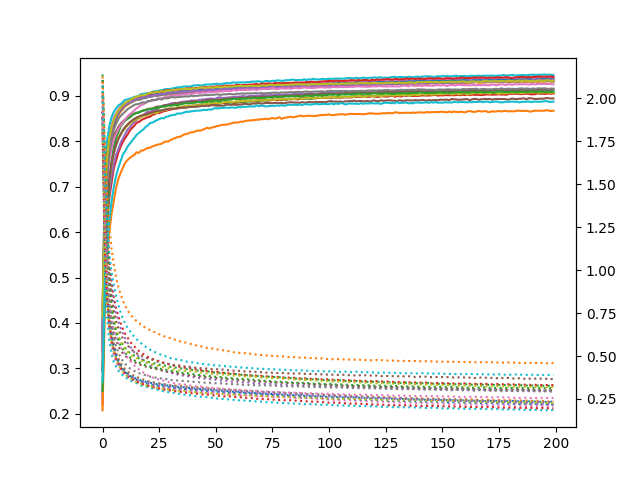

Source data for this figure (header and first rows):
accuracy_0, loss_0, accuracy_1, loss_1, accuracy_2, loss_2, accuracy_3, loss_3, accuracy_4, loss_4, accuracy_5, loss_5, accuracy_6, loss_6, accuracy_7, loss_7, accuracy_8, loss_8, accuracy_9, loss_9, accuracy_10, loss_10, accuracy_11, loss_11
0.3664, 1.926, 0.3601, 1.894, 0.2965, 2.042, 0.2209, 2.1, 0.2391, 2.106, 0.2957, 2.02, 0.3691, 1.927, 0.384, 1.891, 0.3422, 1.984, 0.412, 1.789, 0.354, 1.886, 0.2078, 2.126
0.6465, 1.273, 0.6431, 1.218, 0.5348, 1.506, 0.5099, 1.583, 0.5171, 1.637, 0.6067, 1.418, 0.6742, 1.196, 0.6303, 1.262, 0.5657, 1.452, 0.7157, 1.042, 0.6748, 1.172, 0.4252, 1.756
0.7507, 0.9139, 0.7386, 0.896, 0.6536, 1.122, 0.6223, 1.239, 0.6262, 1.29, 0.7213, 1.019, 0.7704, 0.8282, 0.7229, 0.9569, 0.6491, 1.158, 0.8012, 0.7271, 0.7588, 0.8586, 0.5453, 1.441
0.8051, 0.7037, 0.7849, 0.7287, 0.7095, 0.8989, 0.6753, 1.044, 0.6863, 1.04, 0.7699, 0.8107, 0.8108, 0.6588, 0.7792, 0.7687, 0.7107, 0.9616, 0.8331, 0.5857, 0.7942, 0.7045, 0.6017, 1.246
0.8305, 0.594, 0.8119, 0.63, 0.7475, 0.7764, 0.7091, 0.9236, 0.7241, 0.8971, 0.7964, 0.6972, 0.8348, 0.5652, 0.814, 0.6474, 0.7507, 0.8214, 0.853, 0.5101, 0.8234, 0.6081, 0.6412, 1.12
0.8483, 0.5248, 0.8325, 0.5639, 0.775, 0.6982, 0.7404, 0.8379, 0.7503, 0.8098, 0.8134, 0.6277, 0.8528, 0.5026, 0.8368, 0.5654, 0.7775, 0.7266, 0.8647, 0.464, 0.8385, 0.5481, 0.6698, 1.029
0.8601, 0.4825, 0.8469, 0.5175, 0.7919, 0.6481, 0.7577, 0.7787, 0.7702, 0.7443, 0.8217, 0.589, 0.8614, 0.4659, 0.8506, 0.5137, 0.7948, 0.6597, 0.8719, 0.4368, 0.8527, 0.5037, 0.6979, 0.9568
0.8657, 0.4555, 0.8564, 0.4872, 0.8046, 0.6122, 0.7751, 0.7306, 0.7826, 0.7022, 0.8308, 0.5558, 0.8695, 0.4371, 0.8604, 0.4777, 0.8075, 0.6153, 0.8785, 0.4132, 0.8626, 0.4708, 0.7173, 0.9007
0.8712, 0.4334, 0.8654, 0.4601, 0.8164, 0.5852, 0.7881, 0.6905, 0.7962, 0.6619, 0.8385, 0.5327, 0.8764, 0.4189, 0.8674, 0.4536, 0.8154, 0.5849, 0.8814, 0.4008, 0.8704, 0.4434, 0.7304, 0.8584
0.8764, 0.4153, 0.8703, 0.441, 0.8225, 0.5657, 0.7987, 0.657, 0.8059, 0.6314, 0.8433, 0.5146, 0.8809, 0.3995, 0.8729, 0.4345, 0.8227, 0.5612, 0.8862, 0.3856, 0.8763, 0.4246, 0.7417, 0.8212
0.8812, 0.4061, 0.8767, 0.4236, 0.8286, 0.5467, 0.8068, 0.6285, 0.8158, 0.6013, 0.8477, 0.5009, 0.8838, 0.3912, 0.878, 0.4172, 0.829, 0.5422, 0.8912, 0.3732, 0.8814, 0.4081, 0.7526, 0.7925
0.8843, 0.393, 0.8794, 0.4129, 0.8358, 0.5337, 0.8142, 0.6089, 0.8251, 0.5775, 0.8523, 0.4891, 0.8868, 0.3803, 0.8813, 0.4058, 0.8343, 0.5256, 0.8912, 0.3685, 0.8853, 0.3944, 0.7582, 0.7669
0.8861, 0.3843, 0.8829, 0.4002, 0.8407, 0.5195, 0.8228, 0.5854, 0.83, 0.5577, 0.8552, 0.4801, 0.8897, 0.3725, 0.8845, 0.3953, 0.8379, 0.5151, 0.8935, 0.3595, 0.8873, 0.3842, 0.7629, 0.7484
0.8884, 0.3783, 0.8865, 0.3912, 0.8437, 0.5105, 0.8286, 0.5701, 0.8365, 0.5392, 0.8583, 0.472, 0.8927, 0.3625, 0.8854, 0.3884, 0.8425, 0.5024, 0.8948, 0.3529, 0.8904, 0.3763, 0.7664, 0.7312
0.8906, 0.373, 0.8886, 0.386, 0.8486, 0.502, 0.8336, 0.5562, 0.8419, 0.5217, 0.8601, 0.4651, 0.8934, 0.3589, 0.8893, 0.3788, 0.8457, 0.4951, 0.8972, 0.3471, 0.8922, 0.3684, 0.7695, 0.718
0.8917, 0.3676, 0.8913, 0.3774, 0.8513, 0.4946, 0.8403, 0.5405, 0.846, 0.5106, 0.8624, 0.4585, 0.8957, 0.3502, 0.8899, 0.3754, 0.8476, 0.4878, 0.8979, 0.342, 0.895, 0.3617, 0.7754, 0.7025
0.8932, 0.3633, 0.8909, 0.3729, 0.8531, 0.4875, 0.8419, 0.5297, 0.8504, 0.4975, 0.8631, 0.4519, 0.8964, 0.3488, 0.891, 0.3725, 0.8509, 0.4806, 0.8998, 0.3361, 0.895, 0.3548, 0.7739, 0.6952
0.8954, 0.3567, 0.8945, 0.3669, 0.8558, 0.4808, 0.8457, 0.5205, 0.8545, 0.4866, 0.8654, 0.4481, 0.8982, 0.3425, 0.8917, 0.366, 0.852, 0.4744, 0.9033, 0.3278, 0.8966, 0.352, 0.7791, 0.681
0.8954, 0.3552, 0.8945, 0.363, 0.8558, 0.476, 0.8485, 0.5112, 0.8577, 0.4746, 0.8669, 0.4438, 0.9003, 0.3395, 0.8942, 0.3606, 0.8551, 0.4682, 0.9039, 0.3265, 0.8983, 0.3456, 0.7794, 0.6724
0.897, 0.3501, 0.8957, 0.3591, 0.8586, 0.4713, 0.8506, 0.5034, 0.8613, 0.4673, 0.8686, 0.4388, 0.9005, 0.3349, 0.8944, 0.3585, 0.8564, 0.464, 0.9045, 0.3235, 0.899, 0.3439, 0.7827, 0.6646
0.8975, 0.3493, 0.8979, 0.3536, 0.8605, 0.467, 0.8526, 0.4945, 0.8644, 0.4552, 0.8709, 0.4345, 0.9014, 0.3307, 0.8967, 0.3537, 0.8575, 0.4607, 0.906, 0.3176, 0.9021, 0.3381, 0.7849, 0.6575
0.8999, 0.3446, 0.898, 0.3512, 0.8629, 0.4628, 0.8538, 0.4907, 0.8651, 0.4509, 0.8711, 0.4312, 0.9041, 0.3278, 0.8974, 0.3511, 0.8594, 0.454, 0.9057, 0.3147, 0.9008, 0.3365, 0.7854, 0.6502
0.9, 0.3427, 0.9002, 0.3483, 0.863, 0.4604, 0.8575, 0.4835, 0.8665, 0.4441, 0.8714, 0.4294, 0.9035, 0.3258, 0.8979, 0.3484, 0.8614, 0.4522, 0.9085, 0.3116, 0.9027, 0.3306, 0.7882, 0.643
0.9011, 0.3396, 0.9008, 0.3449, 0.8635, 0.4566, 0.8591, 0.4781, 0.8694, 0.4367, 0.8739, 0.4255, 0.9047, 0.3254, 0.8999, 0.3454, 0.8617, 0.4483, 0.9095, 0.3062, 0.9036, 0.3307, 0.7901, 0.6391
0.9017, 0.3363, 0.8996, 0.3438, 0.8683, 0.4501, 0.8618, 0.4734, 0.8726, 0.4289, 0.8758, 0.4228, 0.905, 0.3202, 0.8991, 0.3429, 0.8622, 0.4447, 0.9095, 0.305, 0.9041, 0.3281, 0.7918, 0.6321
0.9017, 0.3357, 0.9009, 0.3424, 0.8669, 0.4494, 0.8615, 0.4703, 0.8734, 0.4235, 0.8761, 0.4176, 0.9059, 0.3194, 0.9004, 0.3406, 0.8649, 0.4417, 0.9113, 0.3013, 0.9041, 0.3255, 0.793, 0.627
0.9019, 0.3348, 0.9016, 0.3391, 0.8676, 0.4457, 0.8637, 0.4649, 0.8761, 0.42, 0.8754, 0.4161, 0.9077, 0.3158, 0.9009, 0.3384, 0.8662, 0.4367, 0.9117, 0.298, 0.9062, 0.3245, 0.7941, 0.6214
0.9044, 0.3294, 0.9029, 0.336, 0.8683, 0.4465, 0.8657, 0.4612, 0.8785, 0.4152, 0.8784, 0.4139, 0.9073, 0.3143, 0.9024, 0.3368, 0.8679, 0.4336, 0.9129, 0.2946, 0.9045, 0.323, 0.7972, 0.6157
0.9042, 0.3292, 0.9023, 0.3344, 0.8696, 0.4416, 0.8666, 0.4562, 0.8794, 0.4103, 0.8785, 0.4102, 0.908, 0.3117, 0.9018, 0.3345, 0.868, 0.4306, 0.9147, 0.2924, 0.9061, 0.3203, 0.7992, 0.6114
0.9045, 0.3282, 0.9034, 0.3342, 0.869, 0.4385, 0.8684, 0.4524, 0.8803, 0.4063, 0.88, 0.4082, 0.9091, 0.3106, 0.9038, 0.3312, 0.8706, 0.4296, 0.9145, 0.2907, 0.9064, 0.3186, 0.7992, 0.6068
0.9029, 0.3291, 0.9033, 0.3303, 0.8708, 0.4368, 0.8691, 0.4506, 0.8823, 0.4034, 0.8803, 0.4058, 0.9095, 0.308, 0.904, 0.3296, 0.8714, 0.4262, 0.9143, 0.2886, 0.9073, 0.3162, 0.8021, 0.6044
0.9043, 0.3254, 0.9035, 0.3325, 0.8708, 0.437, 0.8711, 0.4461, 0.8835, 0.3987, 0.8797, 0.4045, 0.9099, 0.3072, 0.9041, 0.3282, 0.8703, 0.4255, 0.9164, 0.2858, 0.9077, 0.3141, 0.8047, 0.5961
0.9057, 0.3243, 0.9047, 0.3293, 0.8714, 0.4337, 0.8724, 0.4432, 0.8836, 0.3951, 0.8835, 0.4006, 0.9107, 0.3067, 0.9047, 0.3267, 0.8734, 0.421, 0.9164, 0.2845, 0.9078, 0.3148, 0.8063, 0.5953
0.9062, 0.3206, 0.9051, 0.3271, 0.8735, 0.4305, 0.8716, 0.4414, 0.8838, 0.3931, 0.882, 0.3991, 0.9131, 0.3026, 0.9053, 0.3246, 0.873, 0.4196, 0.9183, 0.2803, 0.9093, 0.3098, 0.8088, 0.5917
0.9079, 0.3202, 0.9068, 0.3261, 0.874, 0.4275, 0.8734, 0.4373, 0.8846, 0.3892, 0.8847, 0.3968, 0.9105, 0.3035, 0.9053, 0.3244, 0.8759, 0.4157, 0.9182, 0.2795, 0.9092, 0.3095, 0.8093, 0.5861
0.9069, 0.3188, 0.9047, 0.3259, 0.8741, 0.427, 0.8735, 0.4372, 0.8865, 0.3874, 0.8833, 0.3941, 0.911, 0.302, 0.9052, 0.322, 0.8746, 0.4168, 0.9188, 0.2794, 0.9116, 0.3088, 0.8114, 0.5825
0.9073, 0.3183, 0.9061, 0.3223, 0.8745, 0.4251, 0.8738, 0.433, 0.8869, 0.3854, 0.8841, 0.3928, 0.9133, 0.2994, 0.908, 0.3207, 0.8771, 0.4139, 0.9202, 0.2748, 0.9088, 0.3088, 0.8145, 0.5797
0.9083, 0.3142, 0.9069, 0.3225, 0.8757, 0.4233, 0.8752, 0.4301, 0.8872, 0.3827, 0.8855, 0.3903, 0.9136, 0.2982, 0.907, 0.3197, 0.8766, 0.4127, 0.9201, 0.2743, 0.9104, 0.3067, 0.8158, 0.5771
0.9083, 0.315, 0.9068, 0.3209, 0.8753, 0.4217, 0.8771, 0.4277, 0.8876, 0.382, 0.8855, 0.3883, 0.9143, 0.2961, 0.9069, 0.3179, 0.8781, 0.4102, 0.9203, 0.2718, 0.9108, 0.3066, 0.8168, 0.5722
0.9082, 0.3135, 0.9073, 0.3206, 0.8769, 0.4194, 0.8773, 0.4273, 0.8891, 0.3793, 0.8868, 0.3866, 0.913, 0.2969, 0.9088, 0.3169, 0.8765, 0.411, 0.9201, 0.2711, 0.9101, 0.3058, 0.8195, 0.5699
0.9093, 0.3119, 0.9074, 0.3178, 0.8771, 0.4181, 0.8782, 0.4239, 0.8893, 0.3772, 0.8861, 0.3856, 0.9146, 0.2935, 0.9078, 0.3161, 0.8782, 0.4075, 0.9223, 0.2674, 0.9111, 0.3024, 0.8192, 0.5651
0.9098, 0.3111, 0.9077, 0.3188, 0.8762, 0.4179, 0.8776, 0.4227, 0.8876, 0.3776, 0.8889, 0.3835, 0.9151, 0.2926, 0.9094, 0.3143, 0.8793, 0.4087, 0.9223, 0.2661, 0.9117, 0.3024, 0.8218, 0.5625
0.9092, 0.3103, 0.9075, 0.318, 0.8765, 0.4155, 0.8795, 0.42, 0.8898, 0.3727, 0.8861, 0.3844, 0.9151, 0.2924, 0.9096, 0.3142, 0.8782, 0.4052, 0.9232, 0.2634, 0.9132, 0.3004, 0.8231, 0.5598
0.9102, 0.3073, 0.9084, 0.3152, 0.8783, 0.4142, 0.8799, 0.4192, 0.891, 0.3722, 0.8859, 0.3828, 0.9143, 0.291, 0.9092, 0.3129, 0.8796, 0.4049, 0.9223, 0.2636, 0.9121, 0.3002, 0.8227, 0.5562
0.91, 0.3071, 0.9079, 0.3149, 0.8785, 0.413, 0.8791, 0.4165, 0.8912, 0.3715, 0.8881, 0.3799, 0.9152, 0.2907, 0.9091, 0.3112, 0.8795, 0.4019, 0.9223, 0.2634, 0.9127, 0.2998, 0.8246, 0.5556
0.911, 0.3074, 0.9085, 0.3146, 0.8799, 0.4105, 0.8802, 0.4156, 0.8915, 0.3691, 0.8887, 0.3771, 0.9161, 0.2894, 0.9098, 0.3104, 0.8805, 0.4009, 0.9243, 0.2608, 0.9123, 0.3004, 0.8265, 0.5515
0.9119, 0.304, 0.9094, 0.3125, 0.8794, 0.4094, 0.8809, 0.4137, 0.8924, 0.3664, 0.8893, 0.3781, 0.9171, 0.2878, 0.9101, 0.3081, 0.8822, 0.3981, 0.9243, 0.2605, 0.9121, 0.2972, 0.8292, 0.5476
0.912, 0.3044, 0.9083, 0.3124, 0.8791, 0.409, 0.8815, 0.4121, 0.893, 0.3659, 0.8899, 0.3756, 0.9171, 0.2857, 0.9111, 0.3093, 0.8816, 0.3991, 0.9243, 0.2577, 0.9134, 0.2964, 0.8279, 0.5479
0.9125, 0.304, 0.9108, 0.3097, 0.8804, 0.4048, 0.8826, 0.4094, 0.8937, 0.3645, 0.8911, 0.3743, 0.917, 0.2846, 0.9111, 0.3085, 0.8826, 0.3973, 0.9245, 0.2568, 0.9128, 0.2948, 0.8295, 0.5446
0.9138, 0.3012, 0.9109, 0.3096, 0.8819, 0.4043, 0.8821, 0.409, 0.8926, 0.3647, 0.8904, 0.3731, 0.9173, 0.2838, 0.9111, 0.3067, 0.8845, 0.3945, 0.9255, 0.254, 0.9138, 0.2937, 0.8305, 0.5425
0.9127, 0.3001, 0.9096, 0.3091, 0.8817, 0.4038, 0.8839, 0.4064, 0.8935, 0.3619, 0.8901, 0.3714, 0.9182, 0.2825, 0.9101, 0.3076, 0.8841, 0.3952, 0.9255, 0.2539, 0.9144, 0.2928, 0.8322, 0.5402
0.9116, 0.3011, 0.9098, 0.3092, 0.882, 0.402, 0.8827, 0.4072, 0.8958, 0.3598, 0.8913, 0.3701, 0.9184, 0.2824, 0.911, 0.3063, 0.8841, 0.3937, 0.9259, 0.252, 0.9152, 0.2923, 0.8335, 0.5372
0.9125, 0.2995, 0.9103, 0.308, 0.8828, 0.4012, 0.8832, 0.4035, 0.8959, 0.3577, 0.8915, 0.3698, 0.9178, 0.2808, 0.9117, 0.3045, 0.8836, 0.3918, 0.9245, 0.2544, 0.9149, 0.293, 0.8345, 0.5343
0.9131, 0.2981, 0.9119, 0.3056, 0.8836, 0.4, 0.884, 0.4027, 0.8949, 0.3576, 0.8915, 0.3688, 0.9193, 0.2799, 0.9122, 0.304, 0.8843, 0.3929, 0.9264, 0.2499, 0.9154, 0.2907, 0.8358, 0.5336
0.9131, 0.2973, 0.9114, 0.3045, 0.884, 0.4002, 0.8844, 0.4008, 0.8951, 0.3556, 0.8918, 0.3667, 0.9189, 0.2812, 0.9122, 0.3038, 0.8862, 0.3895, 0.9265, 0.2497, 0.9147, 0.2891, 0.836, 0.5303
0.9142, 0.2964, 0.9129, 0.3034, 0.8834, 0.3985, 0.8856, 0.4013, 0.8956, 0.3562, 0.8937, 0.3668, 0.9208, 0.277, 0.9117, 0.3024, 0.8862, 0.3916, 0.9281, 0.2474, 0.9154, 0.289, 0.8364, 0.5295
0.9137, 0.2948, 0.9114, 0.3042, 0.8846, 0.3964, 0.8863, 0.3977, 0.896, 0.3538, 0.8934, 0.3634, 0.9183, 0.2779, 0.9122, 0.3022, 0.8867, 0.3884, 0.9268, 0.2481, 0.9165, 0.2869, 0.8378, 0.5274
0.9148, 0.2928, 0.9137, 0.301, 0.8846, 0.394, 0.8861, 0.3969, 0.8969, 0.3511, 0.8939, 0.3648, 0.9197, 0.2769, 0.9128, 0.3014, 0.8857, 0.3883, 0.9285, 0.2463, 0.9163, 0.2884, 0.8394, 0.5242
0.9142, 0.2913, 0.9124, 0.3019, 0.8841, 0.3953, 0.8839, 0.3979, 0.897, 0.3521, 0.8938, 0.3628, 0.9199, 0.2769, 0.9127, 0.3008, 0.886, 0.3863, 0.9292, 0.2449, 0.9168, 0.2846, 0.8406, 0.5214
0.9155, 0.2911, 0.9131, 0.3003, 0.884, 0.3941, 0.8864, 0.3964, 0.8974, 0.351, 0.8927, 0.3637, 0.9208, 0.2743, 0.9131, 0.2993, 0.8873, 0.3847, 0.9282, 0.2453, 0.9157, 0.2872, 0.8405, 0.5227
... 140 more rows
